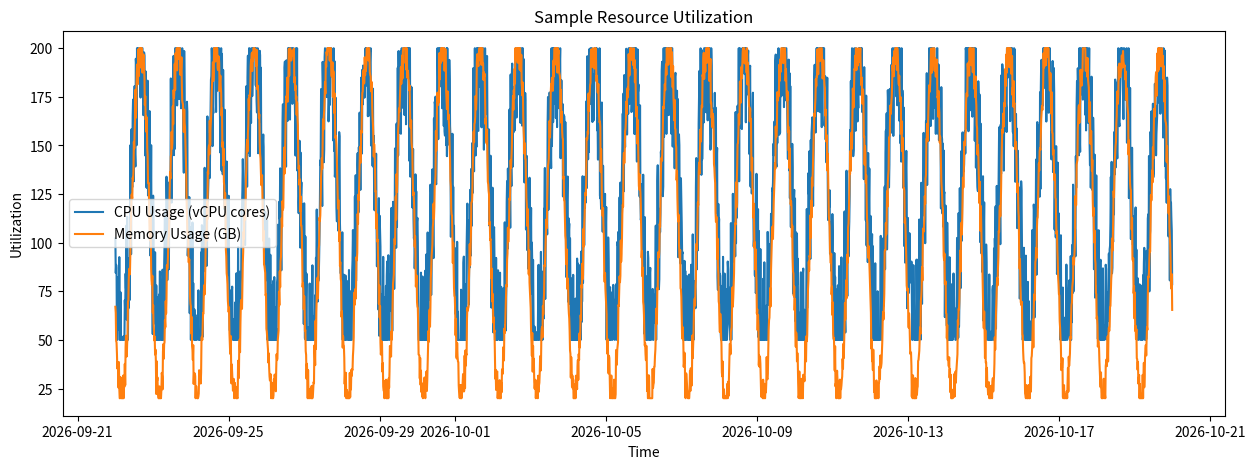
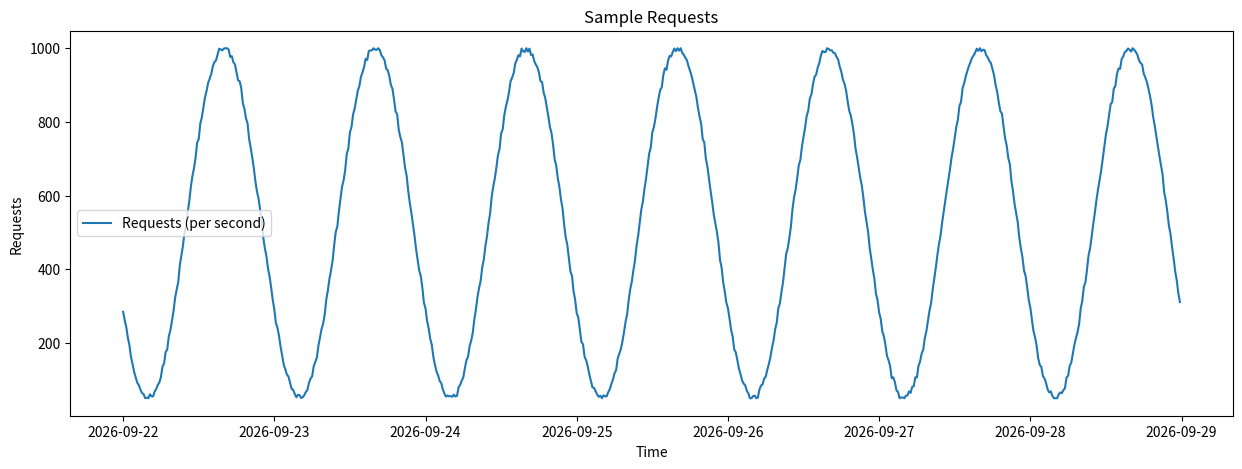

Write the Python code that produced these figures, in order.
# This is a sample Python script.

# Press ⇧F10 to execute it or replace it with your code.
# Press Double ⇧ to search everywhere for classes, files, tool windows, actions, and settings.
import pandas as pd
import numpy as np
import matplotlib.pyplot as plt

SAMPLING_INTERVAL = 15  # in minutes
MAX_CPU = 200 # in vCPU cores
MIN_CPU = 50 # in vCPU cores
CPU_VAR = 40
MAX_MEM = 200 # in GB
MIN_MEM = 20 # in GB
MEM_VAR = 10
MAX_REQUESTS = 1000  # in requests per second
MIN_REQUESTS = 50    # in requests per second
REQUESTS_VAR = 10

PEAK_HOUR = 10  # 10:00 AM


def utilization_pattern(time, peak_time, min_val, max_val, variation):
    # Convert time to minutes since midnight
    minutes_since_midnight = time.hour * 60 + time.minute
    # Sine wave pattern
    value = np.sin(2 * np.pi * (minutes_since_midnight - peak_time) / 1440)
    # Scale to min and max values
    value = min_val + (max_val - min_val) * (value + 1) / 2
    # Add random variation
    value += np.random.uniform(-variation, variation)
    return max(min_val, min(max_val, value))

#  python script that generates a periodic CPU/Memory utilization values for 4 weeks.
#  The data is sampled every 15 minutes starting from 0:00 am.
#  The CPU and Memory usage always peaks at 10:00 am every day on weekdays and drops to the bottom around 00:00 am at midnight.
#  On weekends, the peak hours are around 20:00 pm and drops at the bottom at 6:00 am.
#  The maximum CPU usage is around 200 vCPU cores and the maximum memory usage is about 200 GB.
#  The minimum CPU usage can drop to 20 vCPU cores and the minimum memory usage can drop to 20 GB.
#  The diurnal and weekly patterns are significant with very small variations across a particular time in a day.
#  The variations are within 10 vCPUs and 10 GB memory.
def synthesize_data(num_weeks, type='resource'):
    # Constants
    period = num_weeks * 7 * 24 * 60  # 4 weeks in minutes

    # Time range
    timestamps = pd.date_range(start="00:00", periods=period // SAMPLING_INTERVAL, freq=f"{SAMPLING_INTERVAL}min")

    # Generate utilization data
    if type == 'resource':
        cpu_usage = []
        mem_usage = []
    else:
        requests_ts = []
    for time in timestamps:
        if type == 'resource':
            cpu = utilization_pattern(time, PEAK_HOUR * 60, MIN_CPU, MAX_CPU, CPU_VAR)  # Peak at 10:00 AM
            mem = utilization_pattern(time, PEAK_HOUR * 60, MIN_MEM, MAX_MEM, MEM_VAR)
            cpu_usage.append(cpu)
            mem_usage.append(mem)
        else:
            requests = utilization_pattern(time, PEAK_HOUR * 60, MIN_REQUESTS, MAX_REQUESTS, REQUESTS_VAR)
            requests_ts.append(requests)

    # Create DataFrame
    if type == 'resource':
        ts_df = pd.DataFrame({'Timestamp': timestamps, 'CPU': cpu_usage, 'Memory': mem_usage})
    else:
        ts_df = pd.DataFrame({'Timestamp': timestamps, 'Requests': requests_ts})

    ts_df.set_index('Timestamp', inplace=True)
    return ts_df

def plot_synthesized_data(df, type='resource'):
    # Plot sample data
    plt.figure(figsize=(15, 5))

    if type == 'resource':
        plt.plot(df.index, df.CPU, label='CPU Usage (vCPU cores)')
        plt.plot(df.index, df.Memory, label='Memory Usage (GB)')
        plt.xlabel('Time')
        plt.ylabel('Utilization')
        plt.title('Sample Resource Utilization')
    else:
        plt.plot(df.index, df.Requests, label='Requests (per second)')
        plt.xlabel('Time')
        plt.ylabel('Requests')
        plt.title('Sample Requests')
    plt.legend()
    plt.show()


# Press the green button in the gutter to run the script.
if __name__ == '__main__':
    rsc_df = synthesize_data(4, 'resource')
    plot_synthesized_data(rsc_df, 'resource')

    req_df = synthesize_data(1, 'requests')
    plot_synthesized_data(req_df, 'requests')

# See PyCharm help at https://www.jetbrains.com/help/pycharm/
